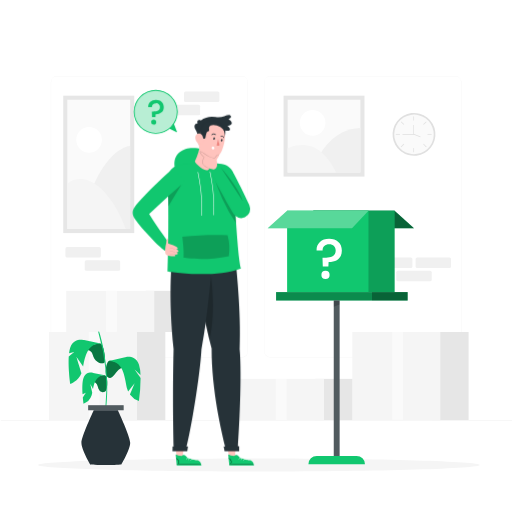
t = 0.00 s
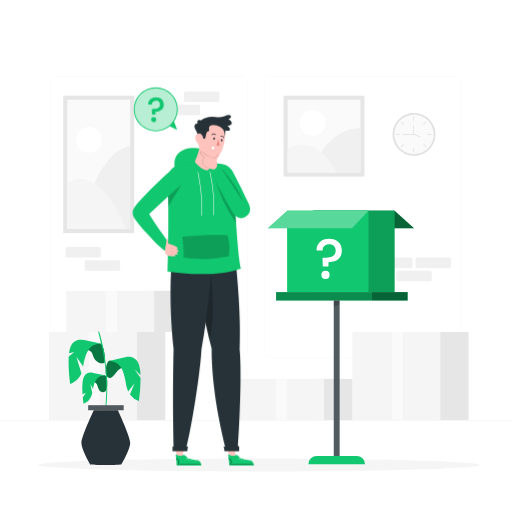
t = 0.75 s
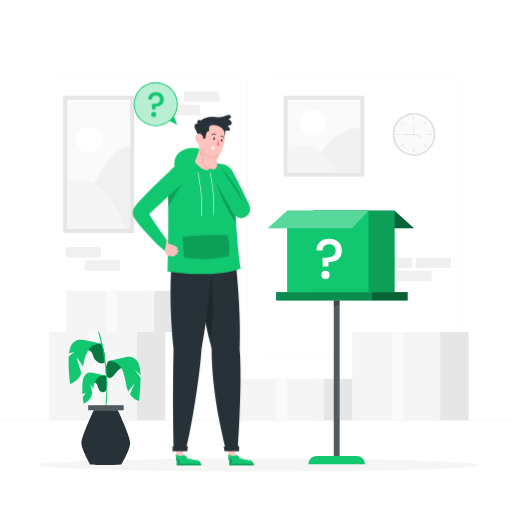
t = 2.25 s
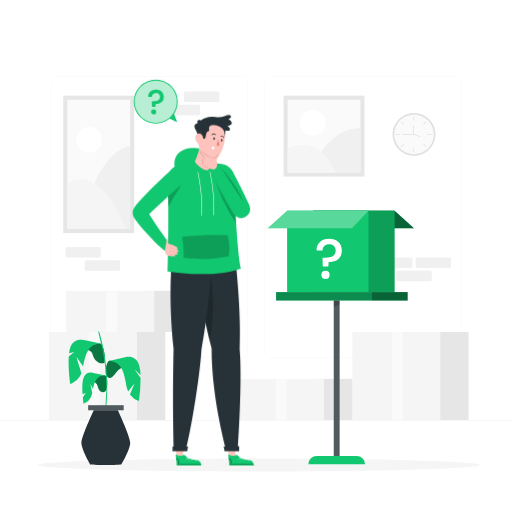
t = 3.00 s
t = 3.75 s: frame unchanged from t = 2.25 s, image omitted
t = 5.25 s: frame unchanged from t = 0.75 s, image omitted

The animated SVG that drew these frames (rendered in a browser with its animation timeline set to each time). Animation: 1 CSS @keyframes rule; one cycle of 6.00 s, repeats indefinitely.

<svg class="animated" id="freepik_stories-mistery-box" xmlns="http://www.w3.org/2000/svg" viewBox="0 0 500 500" version="1.1" xmlns:xlink="http://www.w3.org/1999/xlink" xmlns:svgjs="http://svgjs.com/svgjs"><style>svg#freepik_stories-mistery-box:not(.animated) .animable {opacity: 0;}svg#freepik_stories-mistery-box.animated #freepik--sspeech-bubble--inject-2 {animation: 6s Infinite  linear floating;animation-delay: 0s;}            @keyframes floating {                0% {                    opacity: 1;                    transform: translateY(0px);                }                50% {                    transform: translateY(-10px);                }                100% {                    opacity: 1;                    transform: translateY(0px);                }            }        </style><g id="freepik--background-complete--inject-2" class="animable" style="transform-origin: 250.79px 242.3px;"><path d="M444.71,349.14H264a5.87,5.87,0,0,1-5.86-5.86V80A5.87,5.87,0,0,1,264,74.15H444.71A5.87,5.87,0,0,1,450.57,80V343.28A5.87,5.87,0,0,1,444.71,349.14ZM264,74.4A5.61,5.61,0,0,0,258.35,80V343.28a5.61,5.61,0,0,0,5.61,5.61H444.71a5.61,5.61,0,0,0,5.61-5.61V80a5.61,5.61,0,0,0-5.61-5.61Z" style="fill: rgb(240, 240, 240); transform-origin: 354.355px 211.645px;" id="elvqzj34546d9" class="animable"></path><path d="M236.28,349.14H55.53a5.87,5.87,0,0,1-5.86-5.86V80a5.87,5.87,0,0,1,5.86-5.86H236.28A5.87,5.87,0,0,1,242.14,80V343.28A5.87,5.87,0,0,1,236.28,349.14ZM55.53,74.4A5.61,5.61,0,0,0,49.92,80V343.28a5.61,5.61,0,0,0,5.61,5.61H236.28a5.61,5.61,0,0,0,5.61-5.61V80a5.61,5.61,0,0,0-5.61-5.61Z" style="fill: rgb(240, 240, 240); transform-origin: 145.905px 211.64px;" id="elmgbxl24wlhk" class="animable"></path><rect x="0.79" y="410.21" width="500" height="0.25" style="fill: rgb(224, 224, 224); transform-origin: 250.79px 410.335px;" id="elxswu3tcg2n" class="animable"></rect><g id="elkbfhcnzjz7b"><rect x="179.72" y="89.42" width="34.57" height="10.13" rx="1.5" style="fill: rgb(240, 240, 240); transform-origin: 197.005px 94.485px; transform: rotate(180deg);" class="animable" id="elk9pjccq3nwf"></rect></g><g id="el1ntf4chhyc9"><rect x="160.86" y="102.34" width="34.57" height="10.13" rx="1.5" style="fill: rgb(240, 240, 240); transform-origin: 178.145px 107.405px; transform: rotate(180deg);" class="animable" id="elcyvoiv3cuxi"></rect></g><rect x="63.9" y="241.32" width="34.57" height="10.13" rx="1.5" style="fill: rgb(240, 240, 240); transform-origin: 81.185px 246.385px;" id="elria46v9fgul" class="animable"></rect><rect x="82.75" y="254.24" width="34.57" height="10.13" rx="1.5" style="fill: rgb(240, 240, 240); transform-origin: 100.035px 259.305px;" id="el40q3bbqk81a" class="animable"></rect><rect x="368.16" y="251.54" width="34.57" height="10.13" rx="1.5" style="fill: rgb(240, 240, 240); transform-origin: 385.445px 256.605px;" id="elzaayo42pre8" class="animable"></rect><rect x="405.87" y="251.54" width="34.57" height="10.13" rx="1.5" style="fill: rgb(240, 240, 240); transform-origin: 423.155px 256.605px;" id="el0tovz86fbpgo" class="animable"></rect><rect x="387.01" y="264.45" width="34.57" height="10.13" rx="1.5" style="fill: rgb(240, 240, 240); transform-origin: 404.295px 269.515px;" id="elgqud3l9fp8u" class="animable"></rect><rect x="421.55" y="324.25" width="36.07" height="85.96" style="fill: rgb(230, 230, 230); transform-origin: 439.585px 367.23px;" id="el00po4r71vryfh" class="animable"></rect><rect x="344.04" y="324.25" width="85.96" height="85.96" style="fill: rgb(245, 245, 245); transform-origin: 387.02px 367.23px;" id="el6vyp40ye5s" class="animable"></rect><rect x="382.91" y="324.25" width="10.62" height="85.71" style="fill: rgb(250, 250, 250); transform-origin: 388.22px 367.105px;" id="elyqo0hp6hiu" class="animable"></rect><rect x="125.37" y="324.25" width="36.07" height="85.96" style="fill: rgb(230, 230, 230); transform-origin: 143.405px 367.23px;" id="el4hswhatsmtp" class="animable"></rect><rect x="47.86" y="324.25" width="85.96" height="85.96" style="fill: rgb(245, 245, 245); transform-origin: 90.84px 367.23px;" id="el42gagpyrfpx" class="animable"></rect><rect x="86.72" y="324.25" width="10.62" height="85.71" style="fill: rgb(250, 250, 250); transform-origin: 92.03px 367.105px;" id="elejg3ez3jizw" class="animable"></rect><rect x="307.98" y="369.98" width="36.07" height="40.24" style="fill: rgb(230, 230, 230); transform-origin: 326.015px 390.1px;" id="el32r4s0dharj" class="animable"></rect><rect x="230.47" y="369.98" width="85.96" height="40.24" style="fill: rgb(245, 245, 245); transform-origin: 273.45px 390.1px;" id="elg4yv0nktaxs" class="animable"></rect><rect x="269.34" y="369.98" width="10.62" height="40.12" style="fill: rgb(250, 250, 250); transform-origin: 274.65px 390.04px;" id="elw54dp7v3m6b" class="animable"></rect><rect x="142.22" y="284.01" width="36.07" height="40.24" style="fill: rgb(230, 230, 230); transform-origin: 160.255px 304.13px;" id="elin3mdqdmktl" class="animable"></rect><rect x="64.72" y="284.01" width="85.96" height="40.24" style="fill: rgb(245, 245, 245); transform-origin: 107.7px 304.13px;" id="eluu3fejlingf" class="animable"></rect><rect x="103.58" y="284.01" width="10.62" height="40.12" style="fill: rgb(250, 250, 250); transform-origin: 108.89px 304.07px;" id="el0phsc401eii" class="animable"></rect><rect x="276.93" y="93.42" width="79.02" height="79.02" style="fill: rgb(230, 230, 230); transform-origin: 316.44px 132.93px;" id="els4nb16lola" class="animable"></rect><g id="eleh726jab3or"><rect x="280.93" y="97.42" width="71.02" height="71.02" style="fill: rgb(250, 250, 250); transform-origin: 316.44px 132.93px; transform: rotate(90deg);" class="animable" id="elq5dkq9s035n"></rect></g><path d="M311.68,152.31s13-26.74,40.27-27.27v43.4H316.44Z" style="fill: rgb(240, 240, 240); transform-origin: 331.815px 146.74px;" id="eluseroo8zl6" class="animable"></path><path d="M280.93,144.8s11.72-6.15,23.64-1.63c15,5.66,23.65,25.27,23.65,25.27H280.93Z" style="fill: rgb(245, 245, 245); transform-origin: 304.575px 154.976px;" id="el3z1im3p2uu7" class="animable"></path><circle cx="305.29" cy="119.93" r="12.53" style="fill: rgb(255, 255, 255); transform-origin: 305.29px 119.93px;" id="el5wnw1hliu" class="animable"></circle><rect x="61.76" y="93.42" width="69.33" height="134.21" style="fill: rgb(230, 230, 230); transform-origin: 96.425px 160.525px;" id="el9um5n0fnjac" class="animable"></rect><g id="ellns1m83niw"><rect x="33.32" y="129.86" width="126.21" height="61.33" style="fill: rgb(250, 250, 250); transform-origin: 96.425px 160.525px; transform: rotate(90deg);" class="animable" id="el7jioulqh9i"></rect></g><circle cx="87" cy="136.53" r="12.53" style="fill: rgb(255, 255, 255); transform-origin: 87px 136.53px;" id="elw6f95899qmn" class="animable"></circle><path d="M77.23,223.63S92.75,149,127.09,142.3v81.33H77.23Z" style="fill: rgb(240, 240, 240); transform-origin: 102.16px 182.965px;" id="elxe48a8vcpr" class="animable"></path><path d="M65.76,179.34s7.9-7.62,20.42-3.06c23.52,8.55,36.65,47.35,36.65,47.35H65.76Z" style="fill: rgb(245, 245, 245); transform-origin: 94.295px 199.228px;" id="elp56h9uqp7h" class="animable"></path><g id="elyoqs216hi5"><circle cx="404.3" cy="131.23" r="20.94" style="fill: rgb(224, 224, 224); transform-origin: 404.3px 131.23px; transform: rotate(-7.05deg);" class="animable" id="elmt2y8gnath"></circle></g><g id="elnbdkx1jxwt7"><circle cx="404.3" cy="131.23" r="19.29" style="fill: rgb(250, 250, 250); transform-origin: 404.3px 131.23px; transform: rotate(-76.83deg);" class="animable" id="elezeuvex8zzu"></circle></g><rect x="403.63" y="113.7" width="0.72" height="4.02" style="fill: rgb(224, 224, 224); transform-origin: 403.99px 115.71px;" id="elle6qyoyhw1c" class="animable"></rect><rect x="403.63" y="144.63" width="0.72" height="4.02" style="fill: rgb(224, 224, 224); transform-origin: 403.99px 146.64px;" id="elg7wmkntfp0w" class="animable"></rect><rect x="386.51" y="130.82" width="4.02" height="0.72" style="fill: rgb(224, 224, 224); transform-origin: 388.52px 131.18px;" id="elymosccc89o" class="animable"></rect><rect x="417.45" y="130.82" width="4.02" height="0.72" style="fill: rgb(224, 224, 224); transform-origin: 419.46px 131.18px;" id="el2umawydnf39" class="animable"></rect><g id="elvzsk7ki1et"><rect x="412.92" y="119.88" width="4.02" height="0.72" style="fill: rgb(224, 224, 224); transform-origin: 414.93px 120.24px; transform: rotate(-44.99deg);" class="animable" id="elenjmuq5zoa9"></rect></g><g id="el8f5e2yefmh2"><rect x="391.04" y="141.75" width="4.02" height="0.72" style="fill: rgb(224, 224, 224); transform-origin: 393.05px 142.11px; transform: rotate(-45.02deg);" class="animable" id="el6b0ho2fymfk"></rect></g><g id="elhbw1ool5rd"><rect x="392.69" y="118.23" width="0.72" height="4.02" style="fill: rgb(224, 224, 224); transform-origin: 393.05px 120.24px; transform: rotate(-45.01deg);" class="animable" id="el8a7q096voy6"></rect></g><g id="el2edk4fjrvjz"><rect x="414.57" y="140.1" width="0.72" height="4.02" style="fill: rgb(224, 224, 224); transform-origin: 414.93px 142.11px; transform: rotate(-44.99deg);" class="animable" id="elnycwvqaixt"></rect></g><g id="elbdu6pv79t4v"><rect x="406.84" y="128.66" width="0.62" height="7.33" style="fill: rgb(224, 224, 224); transform-origin: 407.15px 132.325px; transform: rotate(-68.51deg);" class="animable" id="el9jve0g4y2pc"></rect></g><polygon points="404.3 131.49 393.05 131.49 393.05 130.87 403.68 130.87 403.68 122.14 404.3 122.14 404.3 131.49" style="fill: rgb(224, 224, 224); transform-origin: 398.675px 126.815px;" id="el6d2xc82gstw" class="animable"></polygon></g><g id="freepik--Shadow--inject-2" class="animable" style="transform-origin: 252.74px 454.005px;"><path d="M468.48,454c0,3.5-96.59,6.34-215.74,6.34S37,457.52,37,454s96.59-6.33,215.74-6.33S468.48,450.52,468.48,454Z" style="fill: rgb(245, 245, 245); transform-origin: 252.74px 454.005px;" id="el9rxshdgingk" class="animable"></path></g><g id="freepik--mistery-box--inject-2" class="animable" style="transform-origin: 332.875px 329.57px;"><polygon points="385.33 205.79 404.3 222.81 321.99 222.81 305.91 205.79 385.33 205.79" style="fill: #11C76F; transform-origin: 355.105px 214.3px;" id="elye0j5vvhoff" class="animable"></polygon><g id="el0afv78zbxt3m"><polygon points="385.33 205.79 404.3 222.81 321.99 222.81 305.91 205.79 385.33 205.79" style="opacity: 0.5; transform-origin: 355.105px 214.3px;" class="animable" id="elu97ye6tp4cn"></polygon></g><rect x="305.91" y="205.79" width="79.46" height="79.46" style="fill: #11C76F; transform-origin: 345.64px 245.52px;" id="el71rnw6ttryd" class="animable"></rect><g id="eld00mzzc8kwa"><rect x="305.91" y="205.79" width="79.46" height="79.46" style="opacity: 0.2; transform-origin: 345.64px 245.52px;" class="animable" id="eltsq6owfiva"></rect></g><rect x="280.39" y="205.79" width="79.46" height="79.46" style="fill: #11C76F; transform-origin: 320.12px 245.52px;" id="el7bef39fl08e" class="animable"></rect><polygon points="280.42 205.79 261.45 222.81 343.76 222.81 359.84 205.79 280.42 205.79" style="fill: #11C76F; transform-origin: 310.645px 214.3px;" id="eldf86u5kz6cw" class="animable"></polygon><g id="elckrh7p112e"><polygon points="280.42 205.79 261.45 222.81 343.76 222.81 359.84 205.79 280.42 205.79" style="fill: rgb(255, 255, 255); opacity: 0.3; transform-origin: 310.645px 214.3px;" class="animable" id="el3nbozfbt37g"></polygon></g><path d="M321.41,233.17c7.4,0,12.43,4.36,12.43,11.55,0,7.79-5.52,11.22-12.93,11.22l-.22,4.37h-5.47l-.28-8.68h1.82c6.25,0,11.06-1.11,11.06-6.91,0-3.87-2.38-6.25-6.36-6.25s-6.41,2.21-6.41,6.08h-5.91C309.08,237.86,313.89,233.17,321.41,233.17Zm-3.54,39.35a4,4,0,1,1,4-4A4,4,0,0,1,317.87,272.52Z" style="fill: rgb(255, 255, 255); transform-origin: 321.49px 252.845px;" id="eldpmufv3l31b" class="animable"></path><rect x="269.62" y="285.25" width="93.66" height="8.23" style="fill: #11C76F; transform-origin: 316.45px 289.365px;" id="el1nc1yz4fga4" class="animable"></rect><g id="elixkj97cupae"><rect x="269.62" y="285.25" width="93.66" height="8.23" style="opacity: 0.3; transform-origin: 316.45px 289.365px;" class="animable" id="elw0lumporvca"></rect></g><rect x="363.28" y="285.25" width="34.79" height="8.23" style="fill: #11C76F; transform-origin: 380.675px 289.365px;" id="elnzd0fie27sp" class="animable"></rect><g id="elav4lzyvhzqu"><rect x="363.28" y="285.25" width="34.79" height="8.23" style="opacity: 0.5; transform-origin: 380.675px 289.365px;" class="animable" id="elmmdxa6rz2mp"></rect></g><rect x="325.97" y="293.48" width="5.64" height="154.89" style="fill: rgb(38, 50, 56); transform-origin: 328.79px 370.925px;" id="elfslu2eieo55" class="animable"></rect><g id="els5mg8f93td9"><rect x="325.97" y="293.48" width="5.64" height="154.89" style="fill: rgb(255, 255, 255); opacity: 0.2; transform-origin: 328.79px 370.925px;" class="animable" id="elhaizesenvi9"></rect></g><g id="eltmvyl0f49"><polyline points="331.61 297.33 325.97 299.67 325.97 293.48 331.61 293.48 331.61 297.33" style="opacity: 0.2; transform-origin: 328.79px 296.575px;" class="animable" id="elk7rnv7hd7u"></polyline></g><path d="M309.33,445.22h38.93a8.13,8.13,0,0,1,8.13,8.13v0a0,0,0,0,1,0,0H301.19a0,0,0,0,1,0,0v0A8.13,8.13,0,0,1,309.33,445.22Z" style="fill: #11C76F; transform-origin: 328.79px 449.285px;" id="el2lzwszivknt" class="animable"></path></g><g id="freepik--Plant--inject-2" class="animable" style="transform-origin: 102.141px 388.89px;"><path d="M87,373.05s6.82-2.49,8.59,4.73,6.82,5.37,7.78,3.78c1.89-3.12,2.15-14.41-1.09-15.09C98.35,365.65,88.31,369.75,87,373.05Z" style="fill: #11C76F; transform-origin: 95.8807px 374.689px;" id="elhyp9928o5bu" class="animable"></path><g id="elzz3y7opfmrh"><g style="opacity: 0.4; transform-origin: 95.8807px 374.689px;" class="animable" id="elh2dzdmruze"><path d="M87,373.05s6.82-2.49,8.59,4.73,6.82,5.37,7.78,3.78c1.89-3.12,2.15-14.41-1.09-15.09C98.35,365.65,88.31,369.75,87,373.05Z" id="elrrduvspl0m" class="animable" style="transform-origin: 95.8807px 374.689px;"></path></g></g><path d="M102.23,366.47c-8,.11-10.12,7.14-11.41,13.34L88.22,375l1.84,8.62c-.2.95-.4,1.82-.64,2.57a13,13,0,0,1-7.87,8s-.36-2.48-.68-6h0l2.92-4.58-3.17,1.33c-.35-5.46-.4-12,.93-15.77,2.57-7.23,9.47-5,9.47-5Z" style="fill: #11C76F; transform-origin: 91.3195px 379.018px;" id="elwvayu208tu" class="animable"></path><path d="M122.17,358.88s-4.2-1.27-8.6,4.74c-4.23,5.78-5.92,6.46-8.79,4.21s-1.14-14.85,2.11-15.53C110.76,351.49,120.8,355.59,122.17,358.88Z" style="fill: #11C76F; transform-origin: 112.747px 360.61px;" id="eleb0o2oqnel" class="animable"></path><g id="el0723fe7iio89"><g style="opacity: 0.4; transform-origin: 112.747px 360.61px;" class="animable" id="elnymweuec9lq"><path d="M122.17,358.88s-4.2-1.27-8.6,4.74c-4.23,5.78-5.92,6.46-8.79,4.21s-1.14-14.85,2.11-15.53C110.76,351.49,120.8,355.59,122.17,358.88Z" id="el7y1ksgjdqeg" class="animable" style="transform-origin: 112.747px 360.61px;"></path></g></g><path d="M135.66,391.71a19.23,19.23,0,0,1-8.8-6.55l4.63-10.86-6.35,7.91a14.78,14.78,0,0,1-.71-1.87c-2.75-8.71-2.19-27.63-18-27.86l15.73-3.58s9.84-3.18,13.51,7.14a36.87,36.87,0,0,1,1.56,10.13l-5.73-5.3s4,5.76,5.79,8.16A173.48,173.48,0,0,1,135.66,391.71Z" style="fill: #11C76F; transform-origin: 121.86px 370.074px;" id="elrym6zz3tbd8" class="animable"></path><path d="M82.15,342.12s6.83-2.49,8.6,4.74,10.65,10,11.57,6.46c1-3.77-1.18-17.2-4.43-17.88C94,334.63,83.52,338.83,82.15,342.12Z" style="fill: #11C76F; transform-origin: 92.3574px 345.096px;" id="el3bw618trr1z" class="animable"></path><g id="elp7pupphlbvb"><g style="opacity: 0.4; transform-origin: 92.3574px 345.096px;" class="animable" id="eljtvus23250c"><path d="M82.15,342.12s6.83-2.49,8.6,4.74,10.65,10,11.57,6.46c1-3.77-1.18-17.2-4.43-17.88C94,334.63,83.52,338.83,82.15,342.12Z" id="eltuto6t319yi" class="animable" style="transform-origin: 92.3574px 345.096px;"></path></g></g><path d="M98.18,335.5c-12.93.19-15.1,13-17,22.45l-6.59-9.51c.08.28,3.57,11.62,4.93,16.11-3,7.94-10.9,10.4-10.9,10.4s-2.19-15.17-1.49-26.82l5.34-4.45-5.05,1.25a26.48,26.48,0,0,1,1.2-5.65c3.67-10.31,13.52-7.13,13.52-7.13Z" style="fill: #11C76F; transform-origin: 82.586px 353.319px;" id="eltw0usm0ja9d" class="animable"></path><path d="M103.32,398.65h0a.46.46,0,0,1-.4-.5A190.1,190.1,0,0,0,96,324.37a.46.46,0,0,1,.28-.58.46.46,0,0,1,.57.29c.12.33,11.4,34.12,6.9,74.17A.45.45,0,0,1,103.32,398.65Z" style="fill: #11C76F; transform-origin: 100.393px 361.21px;" id="el4k2l1xw9o4b" class="animable"></path><rect x="86.11" y="395.75" width="34.61" height="4.85" style="fill: rgb(38, 50, 56); transform-origin: 103.415px 398.175px;" id="el5vq7gm9fse3" class="animable"></rect><g id="elkem6j0yyf1i"><rect x="86.11" y="395.75" width="34.61" height="4.85" style="fill: rgb(255, 255, 255); opacity: 0.2; transform-origin: 103.415px 398.175px;" class="animable" id="elnh7zsb258zo"></rect></g><path d="M115.13,400.6H91.51c-2.83,6.58-12,26-12,31.73,0,6.79,8.46,20.93,8.46,20.93,0,1,30.71,1,30.71,0,0,0,8.46-14.14,8.46-20.93C127.14,426.6,118,407.18,115.13,400.6Z" style="fill: rgb(38, 50, 56); transform-origin: 103.325px 427.305px;" id="el6kgr5ytyi53" class="animable"></path></g><g id="freepik--sspeech-bubble--inject-2" class="animable" style="transform-origin: 152.14px 109.24px;"><circle cx="152.15" cy="109.24" r="21.05" style="fill: #11C76F; transform-origin: 152.15px 109.24px;" id="elfvhrxi3hu77" class="animable"></circle><g id="el8ex49kqnbq"><g style="opacity: 0.7; transform-origin: 152.15px 109.24px;" class="animable" id="el0mf2luy0u8s"><circle cx="152.15" cy="109.24" r="21.05" style="fill: rgb(255, 255, 255); transform-origin: 152.15px 109.24px;" id="ely8z27tnk66" class="animable"></circle></g></g><path d="M152.15,130.72a21.48,21.48,0,1,1,21.47-21.48A21.5,21.5,0,0,1,152.15,130.72Zm0-42.09a20.62,20.62,0,1,0,20.61,20.61A20.64,20.64,0,0,0,152.15,88.63Z" style="fill: #11C76F; transform-origin: 152.14px 109.24px;" id="elfoicho7aaz" class="animable"></path><path d="M152.32,97.55c4.55,0,7.65,2.68,7.65,7.11,0,4.79-3.4,6.9-8,6.9l-.14,2.69h-3.36l-.17-5.34h1.12c3.84,0,6.8-.68,6.8-4.25a3.57,3.57,0,0,0-3.91-3.85c-2.42,0-3.95,1.36-3.95,3.74h-3.64C144.73,100.44,147.69,97.55,152.32,97.55Zm-2.18,24.22a2.49,2.49,0,1,1,2.45-2.49A2.45,2.45,0,0,1,150.14,121.77Z" style="fill: #11C76F; transform-origin: 152.345px 109.66px;" id="elhi6txwd6lpl" class="animable"></path><path d="M165.31,125.66l6.87,3.41a.43.43,0,0,0,.6-.55l-3-7.79A21.43,21.43,0,0,1,165.31,125.66Z" style="fill: #11C76F; transform-origin: 169.063px 124.926px;" id="el9uo6wg22oji" class="animable"></path></g><g id="freepik--Character--inject-2" class="animable" style="transform-origin: 188.837px 283.391px;"><path d="M170.77,164c1,4.84,42.12,2.92,40.2-3.33a28.55,28.55,0,0,0-1.5-3.25c-2.67-5.75-7.12-13-21.49-12.93C179.33,144.52,167.94,149.75,170.77,164Z" style="fill: #11C76F; transform-origin: 190.682px 155.606px;" id="elc6llecy469e" class="animable"></path><polygon points="221.75 435.85 223.86 446.51 229.49 446.51 230.25 435.85 221.75 435.85" style="fill: rgb(255, 195, 189); transform-origin: 226px 441.18px;" id="elpntcp3xjs0g" class="animable"></polygon><path d="M228.75,445.16a2.45,2.45,0,0,1,2.43-.87c1.35.45,3.12,2.67,3.12,2.67s7.35,2.36,9.34,2.48,3.72,1.24,4.46,5.09H224s-.95-8.69-1.1-10.17,2.21.37,2.21.37Z" style="fill: #11C76F; transform-origin: 235.497px 449.158px;" id="el8zdw2re07te" class="animable"></path><path d="M247.39,453.38l-4.34,0-19-.2c-.24,0-.24-.38,0-.37l1.28,0a.08.08,0,0,1,0-.05,4,4,0,0,0-2-5.09.18.18,0,0,1,.18-.32,4.33,4.33,0,0,1,2.15,5.46l2.67,0,19,.2C247.63,453,247.63,453.39,247.39,453.38Z" id="el7yc0oi5lrzn" class="animable" style="transform-origin: 235.4px 450.353px;"></path><path d="M233.45,448.47a2.34,2.34,0,0,1,3.44-.62c.19.14.38-.18.19-.32a2.71,2.71,0,0,0-4,.75c-.14.2.18.39.32.19Z" style="fill: rgb(255, 255, 255); transform-origin: 235.102px 447.755px;" id="elajxxfkcfkea" class="animable"></path><path d="M235.52,449.1a2.34,2.34,0,0,1,3.44-.63c.2.15.38-.17.19-.32a2.71,2.71,0,0,0-4,.76c-.14.2.19.38.32.19Z" style="fill: rgb(255, 255, 255); transform-origin: 237.173px 448.379px;" id="el9q683m43ack" class="animable"></path><path d="M237.67,449.72a2.33,2.33,0,0,1,3.43-.62c.2.14.38-.18.19-.32a2.7,2.7,0,0,0-3.95.76c-.13.19.19.38.33.18Z" style="fill: rgb(255, 255, 255); transform-origin: 239.34px 449.017px;" id="elvtcx6rtsmy" class="animable"></path><polygon points="171.34 435.93 172.51 446.51 178.14 446.51 179.83 435.93 171.34 435.93" style="fill: rgb(255, 195, 189); transform-origin: 175.585px 441.22px;" id="el5wwyc1roe2h" class="animable"></polygon><path d="M177.4,445.16a2.44,2.44,0,0,1,2.42-.87c1.36.45,3.13,2.67,3.13,2.67s7.35,2.36,9.34,2.48,3.72,1.24,4.46,5.09H172.69s-.95-8.69-1.1-10.17,2.21.37,2.21.37Z" style="fill: #11C76F; transform-origin: 184.167px 449.158px;" id="eltn5f3sickj" class="animable"></path><path d="M196,453.38l-4.34,0-19-.2c-.24,0-.24-.38,0-.37l1.28,0a.08.08,0,0,1,0-.05,4,4,0,0,0-2-5.09.18.18,0,0,1,.18-.32,4.33,4.33,0,0,1,2.15,5.46l2.67,0,19,.2C196.28,453,196.28,453.39,196,453.38Z" id="eli53vresjn79" class="animable" style="transform-origin: 184.025px 450.353px;"></path><path d="M182.1,448.47a2.34,2.34,0,0,1,3.44-.62c.19.14.38-.18.19-.32a2.7,2.7,0,0,0-3.95.75c-.14.2.18.39.32.19Z" style="fill: rgb(255, 255, 255); transform-origin: 183.777px 447.765px;" id="elkj77glvh6t" class="animable"></path><path d="M184.17,449.1a2.34,2.34,0,0,1,3.44-.63c.19.15.38-.17.19-.32a2.71,2.71,0,0,0-4,.76c-.14.2.19.38.32.19Z" style="fill: rgb(255, 255, 255); transform-origin: 185.822px 448.379px;" id="elomtr8vlni8i" class="animable"></path><path d="M186.32,449.72a2.33,2.33,0,0,1,3.43-.62c.2.14.38-.18.19-.32a2.7,2.7,0,0,0-3.95.76c-.13.19.19.38.33.18Z" style="fill: rgb(255, 255, 255); transform-origin: 187.99px 449.017px;" id="el6cc26cnpsj9" class="animable"></path><path d="M219.88,436.23h12.43c1.08-16,4.12-69.07,1.72-95.33,1.73-36.43-3.84-84.78-3.84-84.78H190.8s2.89,32.36,15.84,84.26C206.55,381.5,216.59,422.61,219.88,436.23Z" style="fill: rgb(38, 50, 56); transform-origin: 212.865px 346.175px;" id="elid6zvxof8yb" class="animable"></path><g id="el3pszj1kbl29"><path d="M204.52,331.66c7.12-29.09.87-66.8.87-66.8l-6.15,43.08Z" style="opacity: 0.2; transform-origin: 203.583px 298.26px;" class="animable" id="elg3w17cchjqe"></path></g><polygon points="218.4 435.92 219.31 440.64 233.57 440.58 233.57 435.85 218.4 435.92" style="fill: rgb(38, 50, 56); transform-origin: 225.985px 438.245px;" id="el9gku7e8qavr" class="animable"></polygon><path d="M169.57,436.69H182c4.43-16.47,13.33-69.43,14.75-95.69,7.05-36.43,10.42-84.88,10.42-84.88H167.78s-3.67,32.73,1.72,84.63C168.45,386,169.28,422.61,169.57,436.69Z" style="fill: rgb(38, 50, 56); transform-origin: 186.865px 346.405px;" id="elrbod6tydjde" class="animable"></path><polygon points="168.48 435.9 168.45 440.59 182.82 440.59 183.58 435.91 168.48 435.9" style="fill: rgb(38, 50, 56); transform-origin: 176.015px 438.245px;" id="elb0krne0s85" class="animable"></polygon><path d="M235.34,262.06C208,272.56,163.51,265,163.51,265c.53-13.36,1-39.82.81-61.81,0-.51,0-1,0-1.53,0-3.12-.08-6.14-.14-9,0-.35,0-.7,0-1C164,186,163.81,181,163.55,177c-.5-7.49,3.57-14.46,11-15.71,2.25-.38,4.68-.71,7.21-1l1.83-.19a177.62,177.62,0,0,1,21.75-.79l1.05,0,.56,0,.91,0c3.13.13,6.1.36,8.76.71,6,.78,11.41,5.55,11.51,11.65.09,5.59.64,17.39,1.43,30.7.3,5,.64,10.31,1,15.53C232,238.55,233.8,258.47,235.34,262.06Z" style="fill: #11C76F; transform-origin: 199.424px 213.444px;" id="elp7d3yw7wldi" class="animable"></path><path d="M165.63,237.61a.08.08,0,0,1,0,0l0,0a.27.27,0,0,0-.13,0l-4,7.43-.76-.43-.19-.12-.12-.08-.22-.16-.46-.32-.37-.28c-.51-.38-.92-.72-1.36-1.08-.83-.71-1.62-1.41-2.39-2.12-1.53-1.41-3-2.82-4.46-4.25-2.88-2.89-5.67-5.83-8.38-8.85s-5.36-6.11-8-9.42c-.65-.83-1.31-1.69-2-2.61-.33-.48-.65-.92-1-1.47s-.68-1.09-1.07-1.82l-.31-.66-.16-.33-.22-.61-.19-.64a5.34,5.34,0,0,1-.21-1.06,8.82,8.82,0,0,1,0-2l.06-.49c0-.15.06-.34.08-.4l.15-.53a10.45,10.45,0,0,1,.4-1.06l.23-.5.13-.25.05-.09.43-.71c.34-.54.5-.75.72-1.06.85-1.17,1.53-2,2.24-2.85,2.79-3.29,5.55-6.2,8.34-9.15s5.61-5.78,8.48-8.57c5.71-5.63,11.51-11.1,17.56-16.37l11.44,12.58c-5.69,5.45-11.56,10.78-17.41,16.06l-8.74,7.92c-2.8,2.51-5.62,5.1-8.15,7.58q.3.54.63,1.08c1.94,3.2,4.14,6.45,6.3,9.69s4.42,6.47,6.68,9.64c1.12,1.6,2.25,3.18,3.4,4.71.57.77,1.15,1.5,1.71,2.21l.79,1,.31.37Z" style="fill: #11C76F; transform-origin: 154.757px 204.87px;" id="elonlwwnmbq5i" class="animable"></path><path d="M196.9,210.69h0a.25.25,0,0,1-.23-.27c1.46-20.61-3.64-42.1-3.69-42.31a.25.25,0,0,1,.49-.12c.05.22,5.17,21.77,3.7,42.47A.25.25,0,0,1,196.9,210.69Z" style="fill: rgb(255, 255, 255); transform-origin: 195.204px 189.244px;" id="el2kf2whj8i8k" class="animable"></path><path d="M208.67,210.22h0a.25.25,0,0,1-.23-.26c1.46-20.62-3.63-42.1-3.68-42.31a.25.25,0,1,1,.48-.12c.05.21,5.17,21.77,3.7,42.46A.25.25,0,0,1,208.67,210.22Z" style="fill: rgb(255, 255, 255); transform-origin: 206.973px 188.763px;" id="el1b32rm41cap" class="animable"></path><g id="eliwe2gwi15d"><path d="M230.55,218A159.12,159.12,0,0,1,208,168.75l21.56,33.72C229.84,207.51,230.18,212.78,230.55,218Z" style="opacity: 0.2; transform-origin: 219.275px 193.375px;" class="animable" id="el38ey8qgnad6"></path></g><g id="el6uzhz5j6jev"><path d="M178,231.06s1.94,13.12,1.25,20.67c0,0,21.54,3.38,44.21-1.64a49.46,49.46,0,0,0-1.21-20.36C208.93,229.06,194,229.68,178,231.06Z" style="opacity: 0.2; transform-origin: 201.001px 241.151px;" class="animable" id="eltsiuvr497xf"></path></g><path d="M210.55,117.55a16.37,16.37,0,0,0-13,.76c-2.63,1.37-4.91,3.46-4.85,6.6.13,7.33,2.17,19.58,2.17,19.58l24.73-11.18s1.8-6.13-1.09-10A16,16,0,0,0,210.55,117.55Z" style="fill: rgb(38, 50, 56); transform-origin: 206.426px 130.522px;" id="eldri01yva8um" class="animable"></path><path d="M192.78,132.58s.54-2.12-1.92-6.08.24-6.41,2.12-5.85c0,0-1-2.43.66-3.26s2.46.11,2.46.11a19,19,0,0,1,14.54-3.28c6.75,1.34,11.73-3.37,14.24-1.54s-2,3.55-2,3.55,4,2.23,3.42,4.31-4.34,2.24-4.34,2.24,3.85,2.56,2.28,4.26-6.47-.36-6.47-.36S198.3,126.58,192.78,132.58Z" style="fill: rgb(38, 50, 56); transform-origin: 208.117px 122.416px;" id="elj6c0umhj0h" class="animable"></path><path d="M205.65,153.6h0a.3.3,0,0,0,0,.08l-1.56,4.06a14.58,14.58,0,0,0-.31,2.52,13.82,13.82,0,0,0,.09,2c.78,1.36.91,4.26-2.35,3.92-4.12-.42-11.1-6.88-11.18-8.73,2.52-5.41,4.91-12.19,5.18-17.6l4.15,5.59Z" style="fill: rgb(255, 195, 189); transform-origin: 197.995px 153.029px;" id="elx55sa0y3alk" class="animable"></path><g id="elajed0d900uk"><g style="opacity: 0.2; transform-origin: 202.226px 152.31px;" class="animable" id="el5nj8aos5g03"><path d="M205.61,153.69l-1.56,4.06c-2.45-1.46-4.87-4.28-5.18-7.09-.22-2,.87-3.78,1.68-3.79Z" id="elafkorsmnvev" class="animable" style="transform-origin: 202.226px 152.31px;"></path></g></g><path d="M217,146.09c-.34.88-.71,1.74-1.1,2.59-3.44,7.5-13.12,7.17-18.47.78,0,0,0,0,0,0a14,14,0,0,1-1.32-1.85c-3.25-5.4-1.88-9.14-.36-17.79a12,12,0,0,1,18.83-7.75C221.38,127,220.41,137.28,217,146.09Z" style="fill: rgb(255, 195, 189); transform-origin: 206.88px 137.049px;" id="elyv1nj229o8" class="animable"></path><path d="M209.25,145.27a1.41,1.41,0,1,1-.65-2.14A1.61,1.61,0,0,1,209.25,145.27Z" style="fill: rgb(255, 255, 255); transform-origin: 208.06px 144.45px;" id="elzu3mtv4iy" class="animable"></path><path d="M203,128.46c2.25-.31.72-2.8,1.2-4.2,1.58-4.53,13.91-1.43,15.33,5.51,0,0-.34-5.29-4.19-8.53s-12.13-4.71-15.94-1-3.83,10.34-3.83,10.34a2.82,2.82,0,0,0,.64,2c.41.4,1.13,2.23,2.33,2.71,1,.42,1.8.25,2.18-1.23S201.44,128.67,203,128.46Z" style="fill: rgb(38, 50, 56); transform-origin: 207.546px 126.771px;" id="el04jwgpyaqfdl" class="animable"></path><path d="M190.69,134.61a8.3,8.3,0,0,0,2.72,5.76c2.19,1.95,4.56.31,5-2.43.42-2.46-.21-6.43-2.92-7.33s-5,1.3-4.83,4" style="fill: rgb(255, 195, 189); transform-origin: 194.59px 135.814px;" id="el9k4zlnlh3wa" class="animable"></path><path d="M208.36,135.1c-.16.68.07,1.31.51,1.41s.92-.35,1.08-1-.06-1.31-.5-1.41-.93.35-1.09,1" style="fill: rgb(38, 50, 56); transform-origin: 209.156px 135.305px;" id="el5uoygjjk4sw" class="animable"></path><path d="M215.74,136.78c-.16.67.07,1.3.51,1.41s.92-.36,1.08-1-.06-1.3-.5-1.4-.92.35-1.09,1" style="fill: rgb(38, 50, 56); transform-origin: 216.536px 136.991px;" id="elm468kyhuund" class="animable"></path><path d="M218.38,134.76a.37.37,0,0,1-.26-.24,1.85,1.85,0,0,0-.83-1.17,2.11,2.11,0,0,0-1.43-.12.33.33,0,0,1-.43-.23.34.34,0,0,1,.23-.43,2.72,2.72,0,0,1,2,.17,2.46,2.46,0,0,1,1.17,1.59.34.34,0,0,1-.24.43A.25.25,0,0,1,218.38,134.76Z" style="fill: rgb(38, 50, 56); transform-origin: 217.13px 133.619px;" id="elgbwep8sfdzq" class="animable"></path><path d="M206.93,132a.33.33,0,0,1-.16-.07.38.38,0,0,1-.05-.53,3,3,0,0,1,1.89-1,2.7,2.7,0,0,1,2,.74.39.39,0,0,1,0,.54.38.38,0,0,1-.53,0,2,2,0,0,0-1.44-.56,2.19,2.19,0,0,0-1.37.74A.38.38,0,0,1,206.93,132Z" style="fill: rgb(38, 50, 56); transform-origin: 208.677px 131.199px;" id="el5pm1wg2dzca" class="animable"></path><path d="M213,135.6a21.37,21.37,0,0,0,1.28,5.21c.94,2.14-2.75,1.34-2.75,1.34Z" style="fill: rgb(237, 132, 126); transform-origin: 212.982px 138.948px;" id="el5p1bsrkaxbd" class="animable"></path><g id="el4ibnwcmozrg"><path d="M177.14,180.37,164.3,201.61c0-3.12-.08-6.14-.14-9,0-.35,0-.7,0-1Z" style="opacity: 0.2; transform-origin: 170.65px 190.99px;" class="animable" id="eljjlpyr462c"></path></g><path d="M239.16,212.18A8.85,8.85,0,0,1,228,208.66l-.44-.74-.87-1.49c-.15-.24-.29-.49-.43-.74-.47-.8-.93-1.61-1.4-2.42l-1.55-2.71-1.54-2.71c-.52-.9-1-1.81-1.53-2.71s-1-1.82-1.52-2.73l-.18-.33-2.84-5.14c-2-3.66-4-7.33-5.88-11s-3.82-7.42-5.61-11.21l7.87-5.15c2.75,3.16,5.39,6.4,8,9.65l.87,1.09,6-3.14c1.5,2.64,2.92,5.32,4.32,8s2.77,5.4,4.11,8.12,2.68,5.45,4,8.2,2.59,5.5,3.85,8.26l.35.78A8.8,8.8,0,0,1,239.16,212.18Z" style="fill: #11C76F; transform-origin: 224.283px 186.259px;" id="elm91tu3zk1hg" class="animable"></path><path d="M223.26,200.56,223,200q-1.41-2.43-2.76-4.89c.5.9,1,1.81,1.53,2.71Z" style="fill: #11C76F; transform-origin: 221.75px 197.835px;" id="elcqlqxlmxouh" class="animable"></path><path d="M212,161.58c-.19,1.52-1.29,3.88-3.5,3.8a12.45,12.45,0,0,1-4-.87h0c-1.69-.43-4.86-1.5-5.95-3.59-1.53-2.92.86-7.5.86-7.5-2.48-2.35-5.41-6.39-3.36-5.47s10.09,6.54,13,5.9c2.68-.59,3.62-2.91,4.62-2.44s-1,2.62-2.06,4.78A18.44,18.44,0,0,1,212,161.58Z" style="fill: rgb(255, 195, 189); transform-origin: 204.651px 156.599px;" id="elevas749qno" class="animable"></path><g id="elm8px64t393"><g style="opacity: 0.2; transform-origin: 204.58px 156.125px;" class="animable" id="eldtkburwpkao"><path d="M203.79,164.55l-.11,0c-.2-.1-5.06-2.38-5.94-4.86-.78-2.22.9-5.41,1.36-6.21a19.49,19.49,0,0,1-3.66-4c-.35-.72-.43-1.24-.24-1.58a.57.57,0,0,1,.44-.3c1,0,2.08.78,3.53,1.85a28.48,28.48,0,0,0,5.68,3.45c4.37,1.92,5.16.75,5.68,0l.19-.29c.58-.83,1.55-2.22,3.19-1.55a.24.24,0,0,1,.13.32.24.24,0,0,1-.32.14c-1.18-.47-1.87.34-2.59,1.38l-.19.28c-.78,1.15-1.91,2.12-6.29.2a28.69,28.69,0,0,1-5.77-3.51c-1.33-1-2.37-1.74-3.21-1.76,0,0,0,0,0,.07s-.11.34.26,1.1c.68,1.4,3.66,4,3.69,4a.24.24,0,0,1,0,.32s-2.22,3.68-1.42,6,5.64,4.55,5.68,4.57a.25.25,0,0,1-.1.48Z" id="elzute13b2zem" class="animable" style="transform-origin: 204.58px 156.125px;"></path></g></g><g id="elwn2fxq9fkab"><path d="M215.58,163.58,237,196.17S234.5,185.25,215.58,163.58Z" style="opacity: 0.2; transform-origin: 226.29px 179.875px;" class="animable" id="elspeg6i74rzp"></path></g><path d="M164.17,237.78s8.62,2.65,9.31,4.33-2.14,1.25-2.14,1.25,3.07.64,3,1.83c-.1,1.42-3.05.95-3.05.95s2.49.62,2.34,1.66-3.53.77-3.53.77,1.68.73,1.1,1.38-6.84.2-8.82-1.21-.7-9.3-.12-11-.44-3.5,2-5.47l-.08,5.53Z" style="fill: rgb(255, 195, 189); transform-origin: 167.828px 241.256px;" id="els32toom94vq" class="animable"></path><g id="elqi72oweqyrr"><path d="M171.32,243.49h0L166,242.13a.14.14,0,0,1-.1-.16.16.16,0,0,1,.17-.1l5.3,1.36a.13.13,0,0,1,.1.16A.13.13,0,0,1,171.32,243.49Z" style="opacity: 0.2; transform-origin: 168.686px 242.68px;" class="animable" id="ele3imt6ttd6n"></path></g><g id="el3kaiszxajnv"><path d="M171.11,246.25h0l-5.19-.95a.12.12,0,0,1-.11-.15A.14.14,0,0,1,166,245l5.2,1a.13.13,0,0,1,0,.26Z" style="opacity: 0.2; transform-origin: 168.568px 245.625px;" class="animable" id="elbu523k1b5x"></path></g><g id="el8m5ovw78uj2"><path d="M169.9,248.67l-3.89-.6a.13.13,0,0,1-.11-.15.14.14,0,0,1,.16-.11l3.88.6a.13.13,0,0,1,.11.15A.12.12,0,0,1,169.9,248.67Z" style="opacity: 0.2; transform-origin: 167.975px 248.241px;" class="animable" id="el65nu14lp4ac"></path></g></g><defs>     <filter id="active" height="200%">         <feMorphology in="SourceAlpha" result="DILATED" operator="dilate" radius="2"></feMorphology>                <feFlood flood-color="#32DFEC" flood-opacity="1" result="PINK"></feFlood>        <feComposite in="PINK" in2="DILATED" operator="in" result="OUTLINE"></feComposite>        <feMerge>            <feMergeNode in="OUTLINE"></feMergeNode>            <feMergeNode in="SourceGraphic"></feMergeNode>        </feMerge>    </filter>    <filter id="hover" height="200%">        <feMorphology in="SourceAlpha" result="DILATED" operator="dilate" radius="2"></feMorphology>                <feFlood flood-color="#ff0000" flood-opacity="0.5" result="PINK"></feFlood>        <feComposite in="PINK" in2="DILATED" operator="in" result="OUTLINE"></feComposite>        <feMerge>            <feMergeNode in="OUTLINE"></feMergeNode>            <feMergeNode in="SourceGraphic"></feMergeNode>        </feMerge>            <feColorMatrix type="matrix" values="0   0   0   0   0                0   1   0   0   0                0   0   0   0   0                0   0   0   1   0 "></feColorMatrix>    </filter></defs></svg>